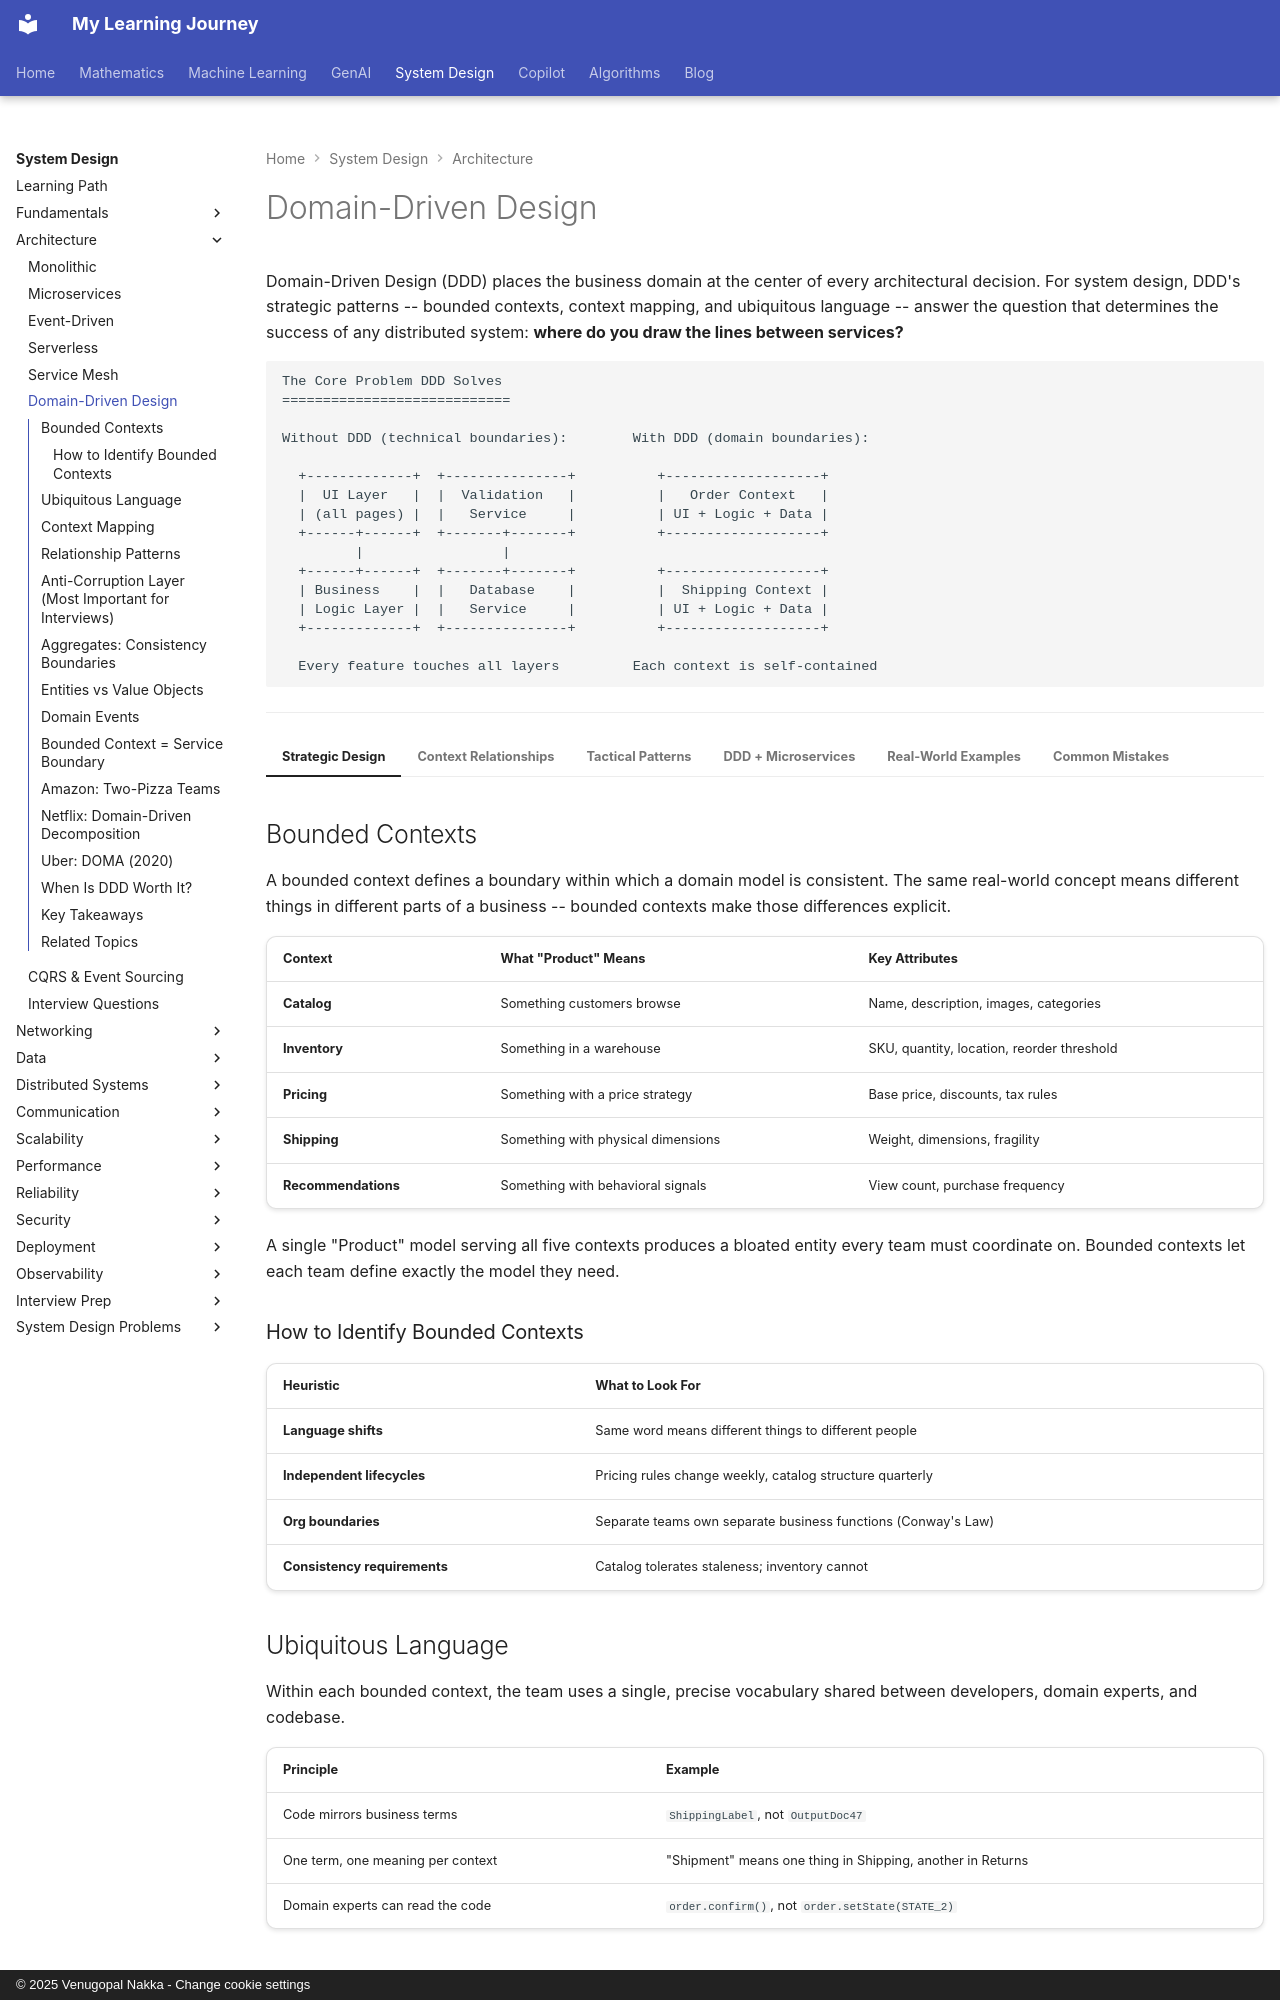

repository: nvgr-GenAI/my-learning · page: system-design/architecture/domain-driven-design/index.html · generator: mkdocs · copyright: © 2025 Venugopal Nakka - Change cookie settings

# Domain-Driven Design

Domain-Driven Design (DDD) places the business domain at the center of every architectural decision. For system design, DDD's strategic patterns -- bounded contexts, context mapping, and ubiquitous language -- answer the question that determines the success of any distributed system: **where do you draw the lines between services?**

```
The Core Problem DDD Solves
============================

Without DDD (technical boundaries):        With DDD (domain boundaries):

  +-------------+  +---------------+          +-------------------+
  |  UI Layer   |  |  Validation   |          |   Order Context   |
  | (all pages) |  |   Service     |          | UI + Logic + Data |
  +------+------+  +-------+-------+          +-------------------+
         |                 |
  +------+------+  +-------+-------+          +-------------------+
  | Business    |  |   Database    |          |  Shipping Context |
  | Logic Layer |  |   Service     |          | UI + Logic + Data |
  +-------------+  +---------------+          +-------------------+

  Every feature touches all layers         Each context is self-contained
```

---

=== "Strategic Design"

    ## Bounded Contexts

    A bounded context defines a boundary within which a domain model is consistent. The same real-world concept means different things in different parts of a business -- bounded contexts make those differences explicit.

    | Context | What "Product" Means | Key Attributes |
    |---------|---------------------|----------------|
    | **Catalog** | Something customers browse | Name, description, images, categories |
    | **Inventory** | Something in a warehouse | SKU, quantity, location, reorder threshold |
    | **Pricing** | Something with a price strategy | Base price, discounts, tax rules |
    | **Shipping** | Something with physical dimensions | Weight, dimensions, fragility |
    | **Recommendations** | Something with behavioral signals | View count, purchase frequency |

    A single "Product" model serving all five contexts produces a bloated entity every team must coordinate on. Bounded contexts let each team define exactly the model they need.

    ### How to Identify Bounded Contexts

    | Heuristic | What to Look For |
    |-----------|-----------------|
    | **Language shifts** | Same word means different things to different people |
    | **Independent lifecycles** | Pricing rules change weekly, catalog structure quarterly |
    | **Org boundaries** | Separate teams own separate business functions (Conway's Law) |
    | **Consistency requirements** | Catalog tolerates staleness; inventory cannot |

    ## Ubiquitous Language

    Within each bounded context, the team uses a single, precise vocabulary shared between developers, domain experts, and codebase.

    | Principle | Example |
    |-----------|---------|
    | Code mirrors business terms | `ShippingLabel`, not `OutputDoc47` |
    | One term, one meaning per context | "Shipment" means one thing in Shipping, another in Returns |
    | Domain experts can read the code | `order.confirm()`, not `order.setState(STATE_2)` |

    ## Context Mapping

    Bounded contexts must communicate. Context mapping defines how they relate -- who depends on whom and how models translate at boundaries.

    ```
    Context Map for E-Commerce
    ===========================
